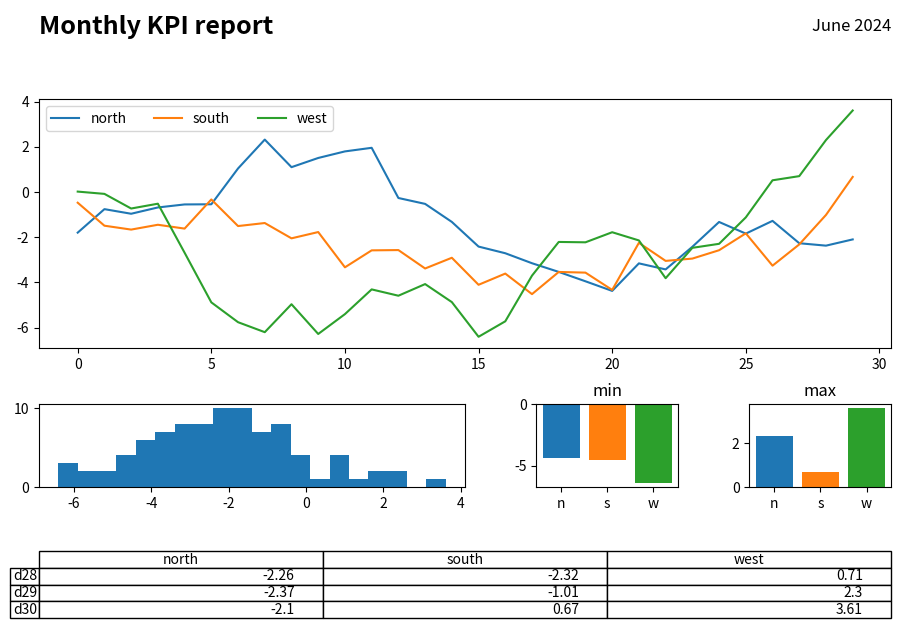

Write the Python code that produced this figure.
# Complex GridSpec report: header text row, big chart, side stats, a footer table, with hspace/wspace tuned.
import numpy as np
import matplotlib.pyplot as plt

rng = np.random.default_rng(122)
fig = plt.figure(figsize=(11, 8))
gs = fig.add_gridspec(4, 3, height_ratios=[0.4, 3, 1, 1], width_ratios=[3, 1, 1], hspace=0.5, wspace=0.3)
header = fig.add_subplot(gs[0, :])
header.axis("off")
header.text(0, 0.5, "Monthly KPI report", fontsize=18, fontweight="bold", va="center")
header.text(1, 0.5, "June 2024", fontsize=12, ha="right", va="center")
main = fig.add_subplot(gs[1, :])
data = rng.normal(0, 1, (30, 3)).cumsum(axis=0)
main.plot(data)
main.legend(["north", "south", "west"], ncols=3)
for k, name in enumerate(["min", "max"]):
    ax = fig.add_subplot(gs[2, 1 + k])
    ax.bar(["n", "s", "w"], getattr(data, name)(axis=0), color=["C0", "C1", "C2"])
    ax.set_title(name)
dist = fig.add_subplot(gs[2, 0])
dist.hist(data.ravel(), bins=20)
foot = fig.add_subplot(gs[3, :])
foot.axis("off")
foot.table(cellText=np.round(data[-3:], 2), colLabels=["north", "south", "west"], rowLabels=["d28", "d29", "d30"], loc="center")
print(np.round(data[-1], 3).tolist())
fig.savefig("report.png", dpi=50)
